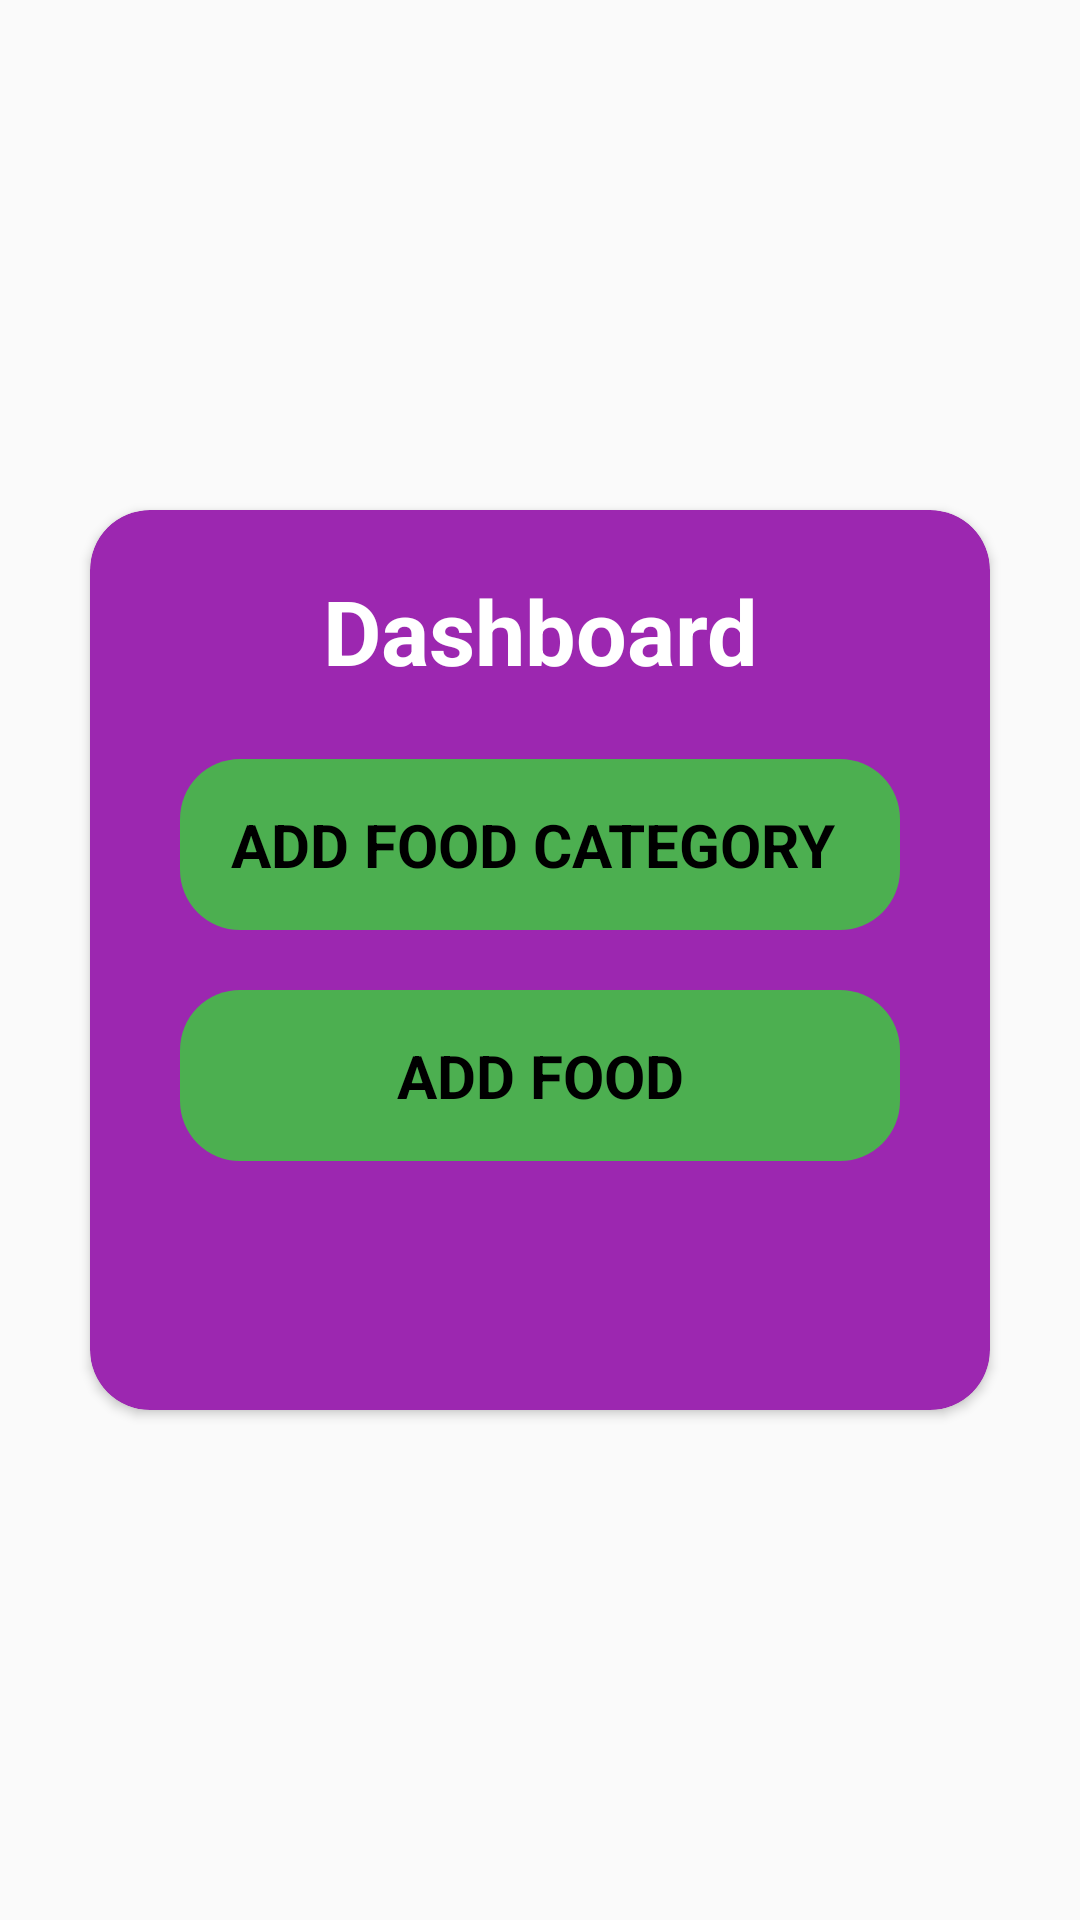

Layout XML and referenced resources for this Android screen:
<!-- AndroidManifest.xml: application theme Theme.FoodOrder -->
<!-- res/layout/activity_admin_dashboard.xml -->
<?xml version="1.0" encoding="utf-8"?>
<LinearLayout xmlns:android="http://schemas.android.com/apk/res/android"
    xmlns:app="http://schemas.android.com/apk/res-auto"
    xmlns:tools="http://schemas.android.com/tools"
    android:layout_width="match_parent"
    android:layout_height="match_parent"
    tools:context=".AdminActivity.adminDashboardActivity">

    <LinearLayout
        android:layout_width="match_parent"
        android:layout_height="wrap_content"
        android:layout_gravity="center"
        android:orientation="vertical">




        <androidx.cardview.widget.CardView
            android:layout_width="match_parent"
            android:layout_height="300dp"
            android:layout_margin="30dp"
            android:layout_marginTop="20dp"
            android:elevation="5dp"
            app:cardBackgroundColor="#9C27B0"
            app:cardCornerRadius="20dp">
            <TextView
                android:layout_width="match_parent"
                android:layout_height="wrap_content"
                android:layout_marginTop="20dp"
                android:gravity="center"
                android:text="Dashboard"
                android:textColor="#FFFFFF"
                android:textSize="30sp"
                android:textStyle="bold" />
            <LinearLayout
                android:layout_width="match_parent"
                android:layout_height="match_parent"
                android:gravity="center"
                android:layout_margin="20dp"
                android:orientation="vertical">


                <TextView
                    android:id="@+id/addCategory"
                    android:layout_width="match_parent"
                    android:layout_height="wrap_content"
                    android:layout_gravity="center"
                    android:background="@drawable/loginbtn"
                    android:backgroundTint="#4CAF50"
                    android:gravity="center"
                    android:layout_margin="10dp"
                    android:padding="15dp"
                    android:text="ADD FOOD CATEGORY "
                    android:textColor="@color/black"
                    android:textSize="20sp"
                    android:textStyle="bold" />

                <TextView
                    android:id="@+id/addFood"
                    android:layout_width="match_parent"
                    android:layout_height="wrap_content"
                    android:layout_gravity="center"
                    android:backgroundTint="#4CAF50"
                    android:background="@drawable/loginbtn"
                    android:gravity="center"
                    android:layout_margin="10dp"
                    android:padding="15dp"
                    android:text="ADD FOOD"
                    android:textColor="@color/black"
                    android:textSize="20sp"
                    android:textStyle="bold" />
            </LinearLayout>
        </androidx.cardview.widget.CardView>
    </LinearLayout>

</LinearLayout>
<!-- resources referenced by this layout -->
<resources>
  <!-- drawable loginbtn (drawable) -->
  <?xml version="1.0" encoding="utf-8"?>
  <shape xmlns:android="http://schemas.android.com/apk/res/android" android:shape="rectangle">
      <solid android:color="#FF5722" />
      <corners android:radius="20dp" />
  </shape>
  <style name="Theme.FoodOrder" parent="Theme.AppCompat.Light.NoActionBar">
          
          <item name="colorPrimary">@color/purple_500</item>
          <item name="colorPrimaryVariant">@color/purple_700</item>
          <item name="colorOnPrimary">@color/white</item>
          
          <item name="colorSecondary">@color/teal_200</item>
          <item name="colorSecondaryVariant">@color/teal_700</item>
          <item name="colorOnSecondary">@color/black</item>
          
          <item name="android:statusBarColor" tools:targetApi="l">?attr/colorPrimaryVariant</item>
          
      </style>
  <!-- not gathered from this repository: default colours our renderer supplied (Android Studio template values) -->
  <color name="purple_500">#FF6200EE</color>
  <color name="purple_700">#FF3700B3</color>
  <color name="teal_200">#FF03DAC5</color>
  <color name="teal_700">#FF018786</color>
  <color name="black">#FF000000</color>
  <color name="white">#FFFFFFFF</color>
</resources>
